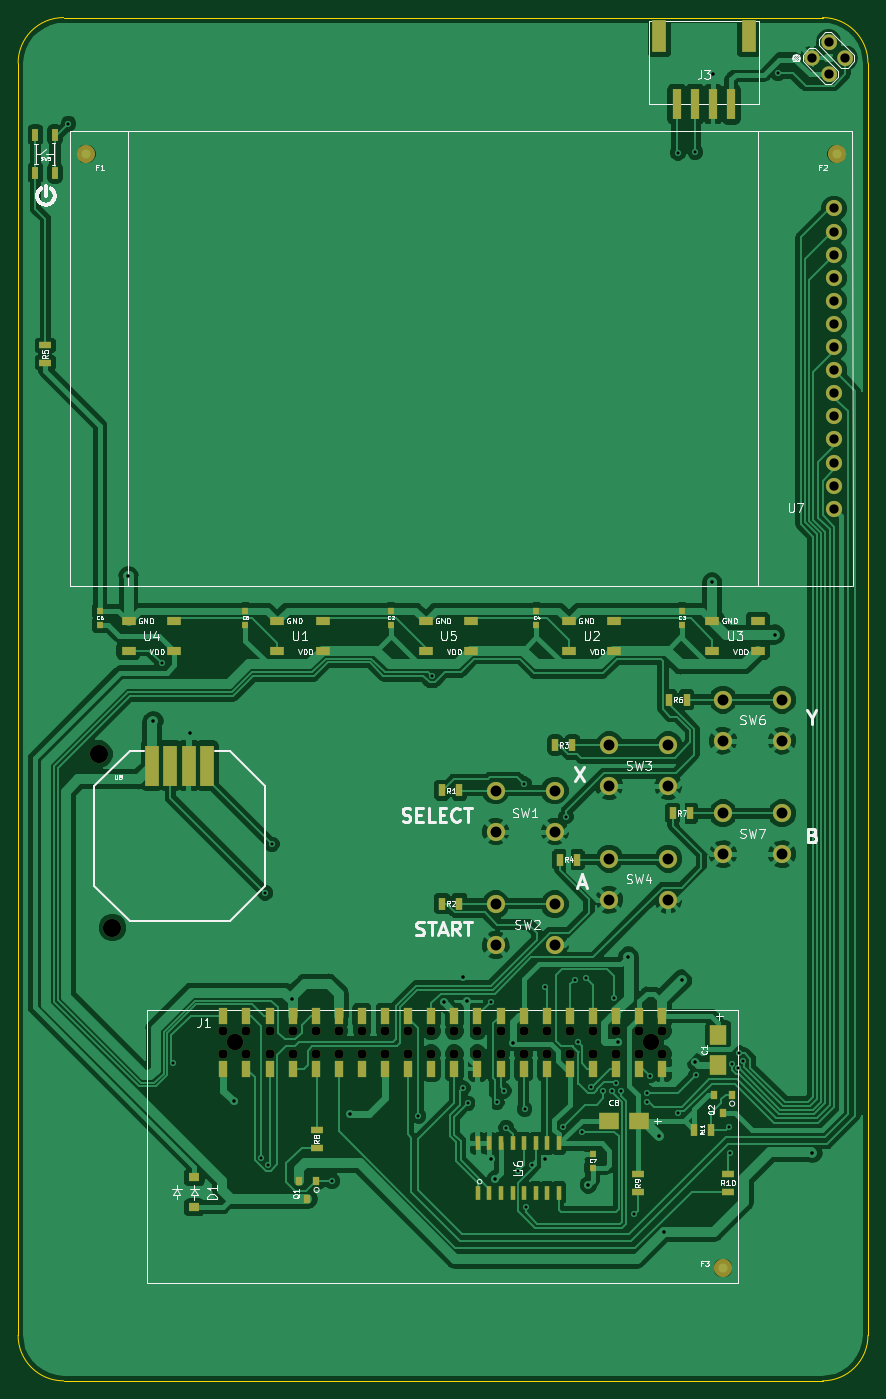
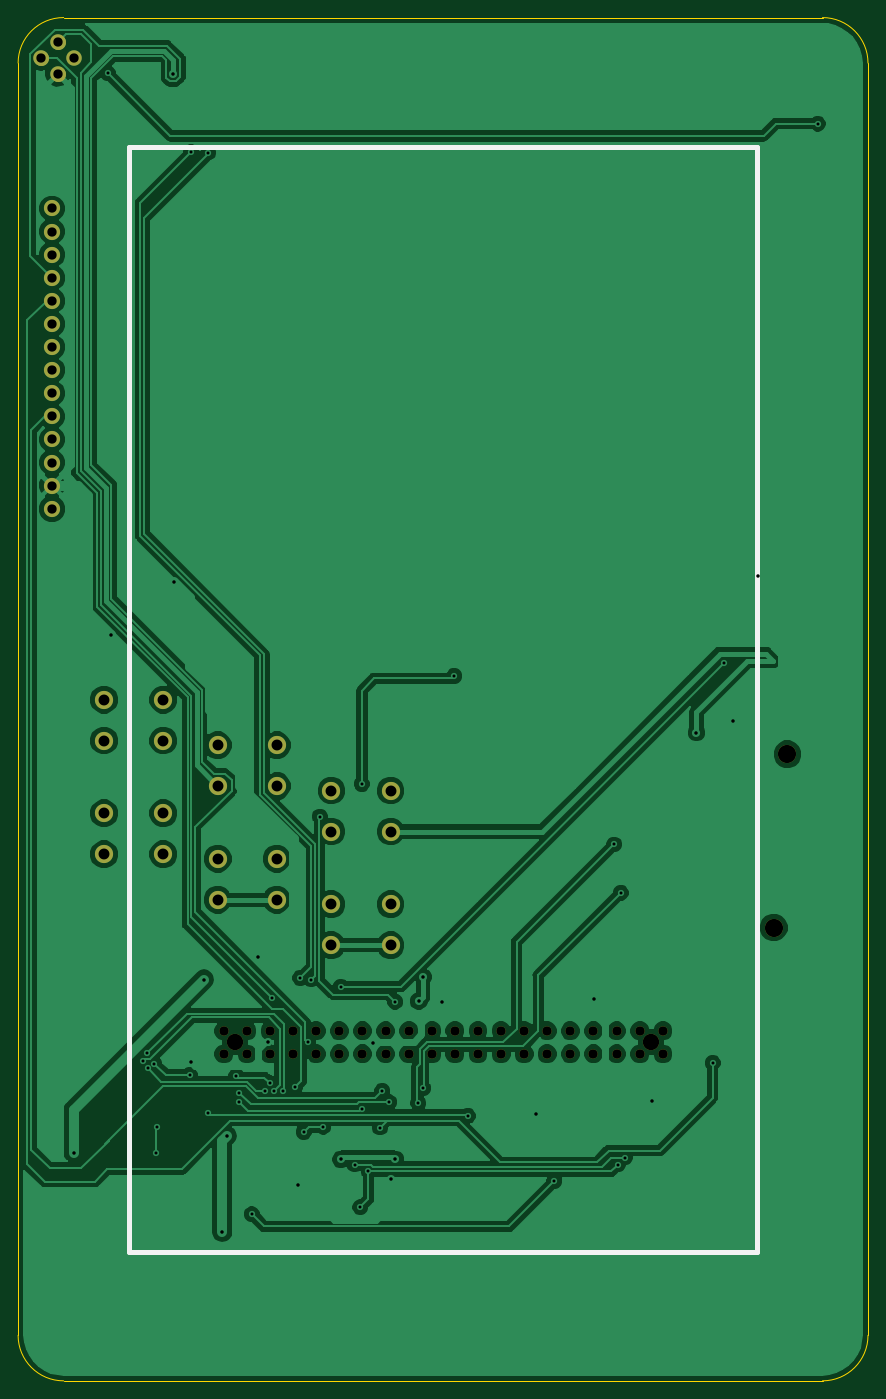
Circuit board: 8 layer files. Board 93.5 x 149.9 mm.
- bottom_copper: HackPackv4-B.Cu.gbl (118564 bytes)
- bottom_mask: HackPackv4-B.Mask.gbs (3318 bytes)
- bottom_silk: HackPackv4-B.SilkS.gbo (3545 bytes)
- outline: HackPackv4-Edge.Cuts.gm1 (1019 bytes)
- top_copper: HackPackv4-F.Cu.gtl (190446 bytes)
- top_mask: HackPackv4-F.Mask.gts (8230 bytes)
- top_silk: HackPackv4-F.SilkS.gto (76791 bytes)
- drill: HackPackv4.drl (2706 bytes)

=== bottom_copper: HackPackv4-B.Cu.gbl (118564 bytes, source omitted) ===
=== bottom_mask: HackPackv4-B.Mask.gbs ===
G04 #@! TF.GenerationSoftware,KiCad,Pcbnew,(5.0.0-3-g5ebb6b6)*
G04 #@! TF.CreationDate,2018-10-24T08:18:16-07:00*
G04 #@! TF.ProjectId,HackPackv4,4861636B5061636B76342E6B69636164,rev?*
G04 #@! TF.SameCoordinates,Original*
G04 #@! TF.FileFunction,Soldermask,Bot*
G04 #@! TF.FilePolarity,Negative*
%FSLAX46Y46*%
G04 Gerber Fmt 4.6, Leading zero omitted, Abs format (unit mm)*
G04 Created by KiCad (PCBNEW (5.0.0-3-g5ebb6b6)) date Wednesday, October 24, 2018 at 08:18:16 AM*
%MOMM*%
%LPD*%
G01*
G04 APERTURE LIST*
%ADD10C,2.000000*%
%ADD11C,1.778000*%
%ADD12C,1.020000*%
%ADD13C,1.800000*%
%ADD14C,1.700000*%
%ADD15C,1.700000*%
G04 APERTURE END LIST*
D10*
G04 #@! TO.C,SW1*
X79000000Y-125000000D03*
X79000000Y-129500000D03*
X72500000Y-125000000D03*
X72500000Y-129500000D03*
G04 #@! TD*
G04 #@! TO.C,SW3*
X91500000Y-120000000D03*
X91500000Y-124500000D03*
X85000000Y-120000000D03*
X85000000Y-124500000D03*
G04 #@! TD*
G04 #@! TO.C,SW2*
X79000000Y-137500000D03*
X79000000Y-142000000D03*
X72500000Y-137500000D03*
X72500000Y-142000000D03*
G04 #@! TD*
G04 #@! TO.C,SW4*
X91500000Y-132500000D03*
X91500000Y-137000000D03*
X85000000Y-132500000D03*
X85000000Y-137000000D03*
G04 #@! TD*
G04 #@! TO.C,SW6*
X104000000Y-115000000D03*
X104000000Y-119500000D03*
X97500000Y-115000000D03*
X97500000Y-119500000D03*
G04 #@! TD*
G04 #@! TO.C,SW7*
X104000000Y-127500000D03*
X104000000Y-132000000D03*
X97500000Y-127500000D03*
X97500000Y-132000000D03*
G04 #@! TD*
D11*
G04 #@! TO.C,U7*
X109730000Y-60990000D03*
X109730000Y-63530000D03*
X109730000Y-66070000D03*
X109730000Y-68610000D03*
X109730000Y-71150000D03*
X109730000Y-73690000D03*
X109730000Y-76230000D03*
X109730000Y-78770000D03*
X109730000Y-81310000D03*
X109730000Y-83850000D03*
X109730000Y-86390000D03*
X109730000Y-88930000D03*
X109730000Y-91470000D03*
X109730000Y-94010000D03*
G04 #@! TD*
D12*
G04 #@! TO.C,J1*
X90825000Y-153940000D03*
X88285000Y-153940000D03*
X85745000Y-153940000D03*
X83205000Y-153940000D03*
X80665000Y-153940000D03*
X78125000Y-153940000D03*
X75585000Y-153940000D03*
X73045000Y-153940000D03*
X70505000Y-153940000D03*
X67965000Y-153940000D03*
X65425000Y-153940000D03*
X62885000Y-153940000D03*
X60345000Y-153940000D03*
X57805000Y-153940000D03*
X55265000Y-153940000D03*
X52725000Y-153940000D03*
X50185000Y-153940000D03*
X47645000Y-153940000D03*
X45105000Y-153940000D03*
X42565000Y-153940000D03*
X90825000Y-151400000D03*
X88285000Y-151400000D03*
X85745000Y-151400000D03*
X83205000Y-151400000D03*
X80665000Y-151400000D03*
X78125000Y-151400000D03*
X75585000Y-151400000D03*
X73045000Y-151400000D03*
X70505000Y-151400000D03*
X67965000Y-151400000D03*
X65425000Y-151400000D03*
X62885000Y-151400000D03*
X60345000Y-151400000D03*
X57805000Y-151400000D03*
X55265000Y-151400000D03*
X52725000Y-151400000D03*
X50185000Y-151400000D03*
X47645000Y-151400000D03*
X45105000Y-151400000D03*
D13*
X89555000Y-152670000D03*
D12*
X42565000Y-151400000D03*
D13*
X43835000Y-152670000D03*
G04 #@! TD*
D14*
G04 #@! TO.C,J2*
X107315000Y-44450000D03*
X109111051Y-42653949D03*
D15*
X109111051Y-42653949D02*
X109111051Y-42653949D01*
D14*
X109111051Y-46246051D03*
D15*
X109111051Y-46246051D02*
X109111051Y-46246051D01*
D14*
X110907102Y-44450000D03*
D15*
X110907102Y-44450000D02*
X110907102Y-44450000D01*
G04 #@! TD*
D10*
G04 #@! TO.C,U8*
X30375000Y-140060000D03*
X28860000Y-121015000D03*
G04 #@! TD*
M02*

=== bottom_silk: HackPackv4-B.SilkS.gbo ===
G04 #@! TF.GenerationSoftware,KiCad,Pcbnew,(5.0.0-3-g5ebb6b6)*
G04 #@! TF.CreationDate,2018-10-24T08:18:16-07:00*
G04 #@! TF.ProjectId,HackPackv4,4861636B5061636B76342E6B69636164,rev?*
G04 #@! TF.SameCoordinates,Original*
G04 #@! TF.FileFunction,Legend,Bot*
G04 #@! TF.FilePolarity,Positive*
%FSLAX46Y46*%
G04 Gerber Fmt 4.6, Leading zero omitted, Abs format (unit mm)*
G04 Created by KiCad (PCBNEW (5.0.0-3-g5ebb6b6)) date Wednesday, October 24, 2018 at 08:18:16 AM*
%MOMM*%
%LPD*%
G01*
G04 APERTURE LIST*
%ADD10C,0.600000*%
%ADD11C,2.000000*%
%ADD12C,1.778000*%
%ADD13C,1.020000*%
%ADD14C,1.800000*%
%ADD15C,1.700000*%
%ADD16C,1.700000*%
G04 APERTURE END LIST*
D10*
X32250000Y-175750000D02*
X32250000Y-54250000D01*
X101250000Y-175750000D02*
X101250000Y-54250000D01*
X32225000Y-175750000D02*
X101225000Y-175750000D01*
X32225000Y-54250000D02*
X101225000Y-54250000D01*
%LPC*%
D11*
G04 #@! TO.C,SW1*
X79000000Y-125000000D03*
X79000000Y-129500000D03*
X72500000Y-125000000D03*
X72500000Y-129500000D03*
G04 #@! TD*
G04 #@! TO.C,SW3*
X91500000Y-120000000D03*
X91500000Y-124500000D03*
X85000000Y-120000000D03*
X85000000Y-124500000D03*
G04 #@! TD*
G04 #@! TO.C,SW2*
X79000000Y-137500000D03*
X79000000Y-142000000D03*
X72500000Y-137500000D03*
X72500000Y-142000000D03*
G04 #@! TD*
G04 #@! TO.C,SW4*
X91500000Y-132500000D03*
X91500000Y-137000000D03*
X85000000Y-132500000D03*
X85000000Y-137000000D03*
G04 #@! TD*
G04 #@! TO.C,SW6*
X104000000Y-115000000D03*
X104000000Y-119500000D03*
X97500000Y-115000000D03*
X97500000Y-119500000D03*
G04 #@! TD*
G04 #@! TO.C,SW7*
X104000000Y-127500000D03*
X104000000Y-132000000D03*
X97500000Y-127500000D03*
X97500000Y-132000000D03*
G04 #@! TD*
D12*
G04 #@! TO.C,U7*
X109730000Y-60990000D03*
X109730000Y-63530000D03*
X109730000Y-66070000D03*
X109730000Y-68610000D03*
X109730000Y-71150000D03*
X109730000Y-73690000D03*
X109730000Y-76230000D03*
X109730000Y-78770000D03*
X109730000Y-81310000D03*
X109730000Y-83850000D03*
X109730000Y-86390000D03*
X109730000Y-88930000D03*
X109730000Y-91470000D03*
X109730000Y-94010000D03*
G04 #@! TD*
D13*
G04 #@! TO.C,J1*
X90825000Y-153940000D03*
X88285000Y-153940000D03*
X85745000Y-153940000D03*
X83205000Y-153940000D03*
X80665000Y-153940000D03*
X78125000Y-153940000D03*
X75585000Y-153940000D03*
X73045000Y-153940000D03*
X70505000Y-153940000D03*
X67965000Y-153940000D03*
X65425000Y-153940000D03*
X62885000Y-153940000D03*
X60345000Y-153940000D03*
X57805000Y-153940000D03*
X55265000Y-153940000D03*
X52725000Y-153940000D03*
X50185000Y-153940000D03*
X47645000Y-153940000D03*
X45105000Y-153940000D03*
X42565000Y-153940000D03*
X90825000Y-151400000D03*
X88285000Y-151400000D03*
X85745000Y-151400000D03*
X83205000Y-151400000D03*
X80665000Y-151400000D03*
X78125000Y-151400000D03*
X75585000Y-151400000D03*
X73045000Y-151400000D03*
X70505000Y-151400000D03*
X67965000Y-151400000D03*
X65425000Y-151400000D03*
X62885000Y-151400000D03*
X60345000Y-151400000D03*
X57805000Y-151400000D03*
X55265000Y-151400000D03*
X52725000Y-151400000D03*
X50185000Y-151400000D03*
X47645000Y-151400000D03*
X45105000Y-151400000D03*
D14*
X89555000Y-152670000D03*
D13*
X42565000Y-151400000D03*
D14*
X43835000Y-152670000D03*
G04 #@! TD*
D15*
G04 #@! TO.C,J2*
X107315000Y-44450000D03*
X109111051Y-42653949D03*
D16*
X109111051Y-42653949D02*
X109111051Y-42653949D01*
D15*
X109111051Y-46246051D03*
D16*
X109111051Y-46246051D02*
X109111051Y-46246051D01*
D15*
X110907102Y-44450000D03*
D16*
X110907102Y-44450000D02*
X110907102Y-44450000D01*
G04 #@! TD*
D11*
G04 #@! TO.C,U8*
X30375000Y-140060000D03*
X28860000Y-121015000D03*
G04 #@! TD*
M02*

=== outline: HackPackv4-Edge.Cuts.gm1 ===
G04 #@! TF.GenerationSoftware,KiCad,Pcbnew,(5.0.0-3-g5ebb6b6)*
G04 #@! TF.CreationDate,2018-10-24T08:18:16-07:00*
G04 #@! TF.ProjectId,HackPackv4,4861636B5061636B76342E6B69636164,rev?*
G04 #@! TF.SameCoordinates,Original*
G04 #@! TF.FileFunction,Profile,NP*
%FSLAX46Y46*%
G04 Gerber Fmt 4.6, Leading zero omitted, Abs format (unit mm)*
G04 Created by KiCad (PCBNEW (5.0.0-3-g5ebb6b6)) date Wednesday, October 24, 2018 at 08:18:16 AM*
%MOMM*%
%LPD*%
G01*
G04 APERTURE LIST*
%ADD10C,0.100000*%
G04 APERTURE END LIST*
D10*
X113450000Y-45000000D02*
X113450000Y-184900000D01*
X113450000Y-45000000D02*
G75*
G03X108450000Y-40000000I-5000000J0D01*
G01*
X25000000Y-40000000D02*
X108450000Y-40000000D01*
X108450000Y-189900000D02*
G75*
G03X113450000Y-184900000I0J5000000D01*
G01*
X25000000Y-189900000D02*
X108450000Y-189900000D01*
X20000000Y-45000000D02*
X20000000Y-184900000D01*
X20000000Y-184900000D02*
G75*
G03X25000000Y-189900000I5000000J0D01*
G01*
X25000000Y-40000000D02*
G75*
G03X20000000Y-45000000I0J-5000000D01*
G01*
M02*

=== top_copper: HackPackv4-F.Cu.gtl (190446 bytes, source omitted) ===
=== top_mask: HackPackv4-F.Mask.gts (8230 bytes, source omitted) ===
=== top_silk: HackPackv4-F.SilkS.gto (76791 bytes, source omitted) ===
=== drill: HackPackv4.drl ===
M48
;DRILL file {KiCad (5.0.0-3-g5ebb6b6)} date Wednesday, October 24, 2018 at 08:15:58 AM
;FORMAT={2:4/ absolute / inch / suppress trailing zeros}
FMAT,2
INCH,LZ
T1C0.0130
T2C0.0150
T3C0.0402
T4C0.0472
T5C0.0402
T6C0.0709
T7C0.0787
%
G90
G05
M72
T1
X010055Y-020339
X0141Y-0437
X0146Y-061
X0184Y-0651
X018571Y-053634
X0187Y-0654
X018862Y-051543
X021461Y-066118
X0252Y-0633
X025787Y-044252
X02712Y-062095
X02734Y-062755
X02834Y-05836
X0286Y-0627
X0289Y-0622
X029Y-0638
X0295Y-0657
X029783Y-048937
X0298Y-063
X02985Y-06725
X0301Y-0654
X0307Y-0577
X031449Y-063772
X031605Y-050335
X03197Y-05739
X03213Y-060105
X032303Y-063996
X03245Y-057325
X032675Y-06205
X0332Y-062225
X033575Y-062225
X033655Y-0582
X03376Y-061885
X03396Y-0622
X034555Y-067543
X0351Y-0623
X0351Y-0627
X03523Y-06155
X036433Y-063177
X03644Y-021595
X03718Y-02158
X037228Y-061524
X038654Y-063783
X0387Y-0649
X038764Y-061031
X039047Y-06124
X039075Y-060575
X039272Y-060925
X04078Y-018157
T2
X01265Y-039921
X013728Y-046201
X0153Y-0467
X01721Y-06266
X01973Y-058255
X02224Y-06321
X026315Y-058385
X027135Y-05728
X027325Y-058325
X028335Y-065175
X028525Y-06603
X029305Y-06012
X03069Y-06518
X03256Y-06628
X033862Y-060106
X034295Y-056402
X03563Y-064173
X035827Y-068307
X036622Y-057398
X037193Y-060972
X037909Y-040201
X037945Y-018185
X040625Y-04246
X042256Y-064898
T3
X043201Y-024012
X043201Y-025012
X043201Y-026012
X043201Y-027012
X043201Y-028012
X043201Y-029012
X043201Y-030012
X043201Y-031012
X043201Y-032012
X043201Y-033012
X043201Y-034012
X043201Y-035012
X043201Y-036012
X043201Y-037012
X04225Y-0175
X042957Y-016793
X042957Y-018207
X043664Y-0175
T4
X038386Y-050197
X038386Y-051969
X040945Y-050197
X040945Y-051969
X033465Y-052165
X033465Y-053937
X036024Y-052165
X036024Y-053937
X028543Y-049213
X028543Y-050984
X031102Y-049213
X031102Y-050984
X033465Y-047244
X033465Y-049016
X036024Y-047244
X036024Y-049016
X038386Y-045276
X038386Y-047047
X040945Y-045276
X040945Y-047047
X028543Y-054134
X028543Y-055906
X031102Y-054134
X031102Y-055906
T5
X016758Y-059606
X016758Y-060606
X017758Y-059606
X017758Y-060606
X018758Y-059606
X018758Y-060606
X019758Y-059606
X019758Y-060606
X020758Y-059606
X020758Y-060606
X021758Y-059606
X021758Y-060606
X022758Y-059606
X022758Y-060606
X023758Y-059606
X023758Y-060606
X024758Y-059606
X024758Y-060606
X025758Y-059606
X025758Y-060606
X026758Y-059606
X026758Y-060606
X027758Y-059606
X027758Y-060606
X028758Y-059606
X028758Y-060606
X029758Y-059606
X029758Y-060606
X030758Y-059606
X030758Y-060606
X031758Y-059606
X031758Y-060606
X032758Y-059606
X032758Y-060606
X033758Y-059606
X033758Y-060606
X034758Y-059606
X034758Y-060606
X035758Y-059606
X035758Y-060606
T6
X017258Y-060106
X035258Y-060106
T7
X011362Y-047644
X011959Y-055142
T0
M30

